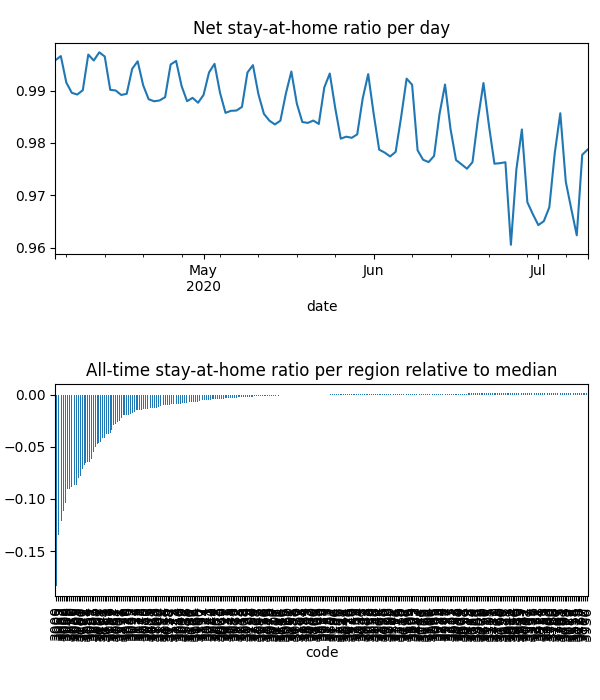

Data behind this chart, as committed beside it:
date, code, km, stay, weight, visit
2020-04-04, 3000, 3.484, 0.948, 0.0001315, 0.1344
2020-04-04, 3002, 2.54, 0.963, 3.237049517946424e-05, 0.02662
2020-04-04, 3003, 2.391, 0.9718, 5.60739026302565e-05, 0.03618
2020-04-04, 3004, 2.44, 0.9669, 6.998965193770786e-05, 0.05553
2020-04-04, 3005, 2.945, 0.9589, 2.9702667665146556e-06, 0.002596
2020-04-04, 3006, 2.752, 0.9657, 5.498571024386692e-05, 0.04338
2020-04-04, 3008, 2.095, 0.9664, 5.8110208357477936e-05, 0.04877
2020-04-04, 3010, 2.088, 0.9729, 8.13278732858632e-06, 0.006155
2020-04-04, 3011, 3.034, 0.9868, 6.696079168033535e-05, 0.01212
2020-04-04, 3012, 1.931, 0.9952, 8.511068989323426e-05, 0.01175
2020-04-04, 3013, 1.93, 0.9942, 3.82252113908686e-05, 0.001555
2020-04-04, 3015, 1.93, 0.9999, 3.598733136942007e-05, 3.7993284727242875e-05
2020-04-04, 3016, , 1.0, 2.3607250280117214e-05, 0.0
2020-04-04, 3018, , 1.0, 3.662682089336773e-05, 0.0
2020-04-04, 3019, 1.931, 0.9999, 2.8625878279435786e-05, 0.003277
2020-04-04, 3020, 2.105, 0.9882, 0.0001407, 0.001833
2020-04-04, 3021, 1.932, 0.997, 0.0001466, 0.004397
2020-04-04, 3022, 1.931, 0.9963, 9.968988018448724e-06, 0.001217
2020-04-04, 3023, 1.932, 0.9992, 0.0001761, 0.002813
2020-04-04, 3024, , 1.0, 0.0001107, 0.0005024
2020-04-04, 3025, , 1.0, 2.777870915710791e-05, 0.0
2020-04-04, 3026, , 1.0, 8.317623614333967e-06, 0.0
2020-04-04, 3027, , 1.0, 2.1238965342514085e-05, 0.0
2020-04-04, 3028, , 1.0, 6.849001209363519e-05, 0.0
2020-04-04, 3029, 1.929, 0.9995, 0.0003838, 0.00403
2020-04-04, 3030, 1.949, 0.9989, 0.000381, 0.001547
2020-04-04, 3031, 3.425, 0.9943, 4.36324465738971e-05, 0.004824
2020-04-04, 3032, 2.934, 0.9953, 7.323947928393204e-05, 0.01126
2020-04-04, 3033, , 1.0, 3.454085929825764e-05, 0.0
2020-04-04, 3034, 1.931, 0.9998, 2.2313485584370644e-05, 0.0009102
2020-04-04, 3036, 1.932, 1, 1.8312546501400886e-05, 1.9619831162407972e-05
2020-04-04, 3037, 1.932, 0.9997, 0.0001294, 0.0
2020-04-04, 3038, 1.932, 0.9988, 6.40389312619213e-05, 0.002575
2020-04-04, 3039, 4.957, 0.9995, 3.950509298278977e-05, 0.0004881
2020-04-04, 3040, , 1.0, 6.191454611702408e-05, 0.0
2020-04-04, 3041, 1.933, 1, 3.82176019920134e-05, 0.0
2020-04-04, 3042, , 1.0, 3.406631686887183e-05, 0.0
2020-04-04, 3043, , 1.0, 4.3867925647038835e-05, 0.0
2020-04-04, 3044, 1.933, 0.9999, 6.128223463331793e-05, 0.0
2020-04-04, 3045, , 1.0, 7.311201049319694e-06, 0.005928
2020-04-04, 3046, 1.933, 0.9983, 0.0001159, 0.001209
2020-04-04, 3047, 1.934, 0.9986, 7.045174773066082e-05, 0.003211
2020-04-04, 3048, 2.688, 0.9997, 4.6848079545581835e-05, 0.0
2020-04-04, 3049, 1.934, 0.9994, 3.5059332490766606e-05, 0.0003114
2020-04-04, 3050, 2.088, 0.9729, 1.244205628327157e-06, 0.0009416
2020-04-04, 3051, 2.53, 0.9811, 2.6648413293901763e-05, 0.008211
2020-04-04, 3052, 2.545, 0.9862, 3.491975042130592e-05, 0.01097
2020-04-04, 3053, 2.766, 0.9648, 3.3221365933338426e-05, 0.02713
2020-04-04, 3054, 2.019, 0.9793, 2.5633967426009392e-05, 0.01236
2020-04-04, 3055, 4.314, 0.9988, 2.8971881085156567e-05, 0.001021
2020-04-04, 3056, 2.008, 0.9938, 5.920201131805674e-05, 0.01423
2020-04-04, 3057, 1.931, 0.9922, 2.1648094364861896e-05, 0.003995
2020-04-04, 3058, 1.931, 0.9996, 7.991940550558495e-05, 0.002081
2020-04-04, 3059, 1.936, 0.9999, 4.704176377168961e-05, 0.0008737
2020-04-04, 3060, , 1.0, 2.354584005438307e-05, 0.0
2020-04-04, 3061, 2.736, 0.9978, 2.0573690208621835e-05, 0.0
2020-04-04, 3062, 2.736, 0.9867, 6.218714223225352e-06, 0.0
2020-04-04, 3063, , 1.0, 2.3759232975396207e-06, 0.0
2020-04-04, 3064, 2.188, 0.996, 0.00027, 0.002907
2020-04-04, 3065, 2.388, 0.9729, 2.428749991305015e-05, 0.01582
... 27,832 more rows
